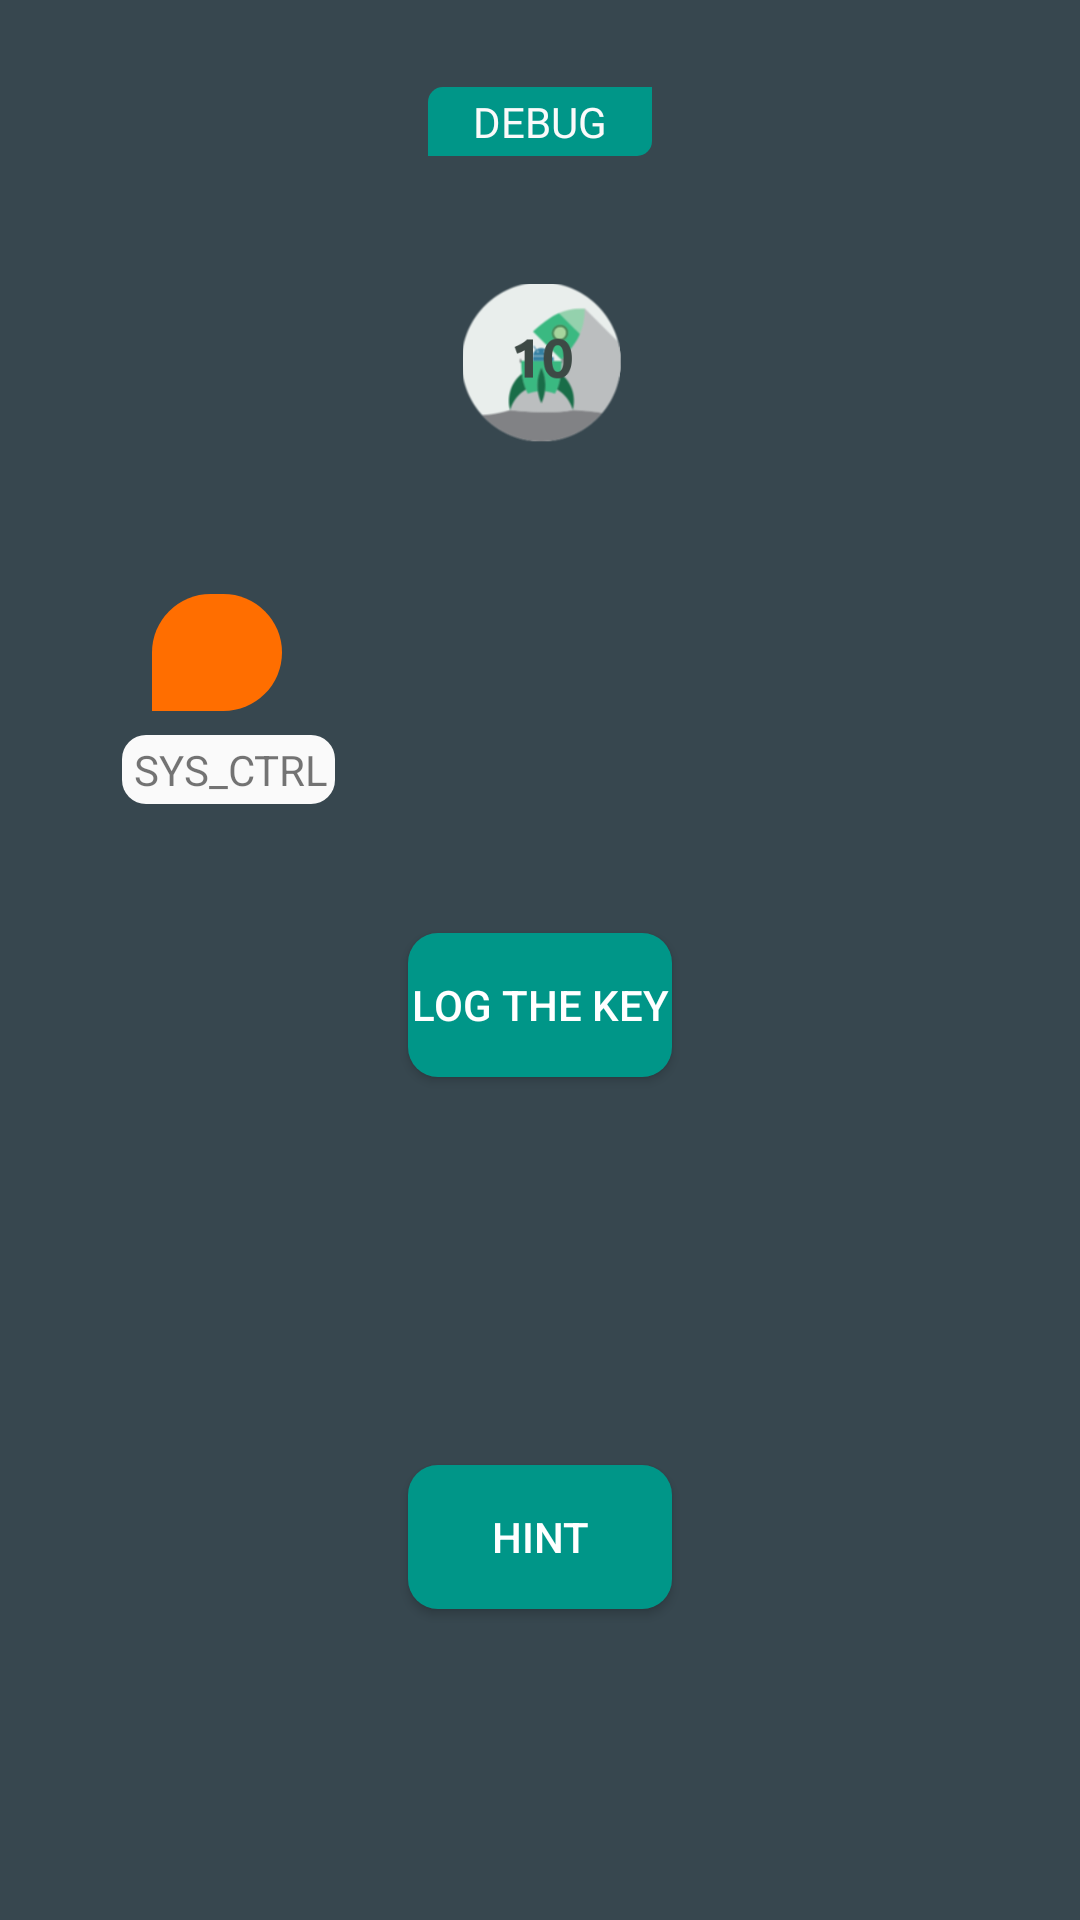

Produce the Android XML layout that renders to this screen, including the resource entries it uses.
<!-- AndroidManifest.xml: application theme AppTheme -->
<!-- res/layout/activity_debug_me.xml -->
<?xml version="1.0" encoding="utf-8"?>
<android.support.constraint.ConstraintLayout android:id="@id/relativeLayout" android:background="@color/colorPrimaryDark" android:layout_width="fill_parent" android:layout_height="fill_parent"
  xmlns:android="http://schemas.android.com/apk/res/android" xmlns:app="http://schemas.android.com/apk/res-auto">
    <ImageView android:id="@id/imageView14" android:layout_width="54.0dip" android:layout_height="53.0dip" android:layout_marginLeft="24.0dip" android:layout_marginTop="8.0dip" android:layout_marginRight="8.0dip" android:layout_marginBottom="8.0dip" app:layout_constraintBottom_toBottomOf="parent" app:layout_constraintEnd_toEndOf="parent" app:layout_constraintHorizontal_bias="0.473" app:layout_constraintStart_toStartOf="parent" app:layout_constraintTop_toTopOf="parent" app:layout_constraintVertical_bias="0.152" app:srcCompat="@drawable/i10" />
    <LinearLayout android:id="@id/linearLayout" android:paddingLeft="10.0dip" android:paddingRight="15.0dip" android:layout_width="wrap_content" android:layout_height="wrap_content" android:layout_marginLeft="8.0dip" android:layout_marginTop="8.0dip" android:layout_marginRight="8.0dip" android:layout_marginBottom="8.0dip" app:layout_constraintBottom_toBottomOf="parent" app:layout_constraintEnd_toEndOf="parent" app:layout_constraintHorizontal_bias="0.092" app:layout_constraintStart_toStartOf="parent" app:layout_constraintTop_toTopOf="parent" app:layout_constraintVertical_bias="0.343">
        <LinearLayout android:orientation="vertical" android:layout_width="wrap_content" android:layout_height="wrap_content" app:layout_constraintTop_toTopOf="parent">
            <TextView android:textColor="@color/colorWhite" android:id="@id/textView2" android:background="@drawable/chatbox" android:layout_width="wrap_content" android:layout_height="wrap_content" android:layout_marginLeft="10.0dip" android:layout_marginRight="10.0dip" android:text=" " android:fontFamily="@font/armata" app:layout_constraintStart_toStartOf="parent" app:layout_constraintTop_toTopOf="parent" />
            <TextView android:id="@id/textView26" android:background="@drawable/sysctrl" android:layout_width="wrap_content" android:layout_height="wrap_content" android:layout_marginLeft="0.0dip" android:layout_marginTop="8.0dip" android:text="SYS_CTRL" android:layout_weight="0.0" />
        </LinearLayout>
    </LinearLayout>
    <Button android:theme="@style/buttontheme" android:id="@id/buttondebug" android:background="@drawable/button" android:layout_width="wrap_content" android:layout_height="wrap_content" android:layout_marginLeft="8.0dip" android:layout_marginTop="8.0dip" android:layout_marginRight="8.0dip" android:layout_marginBottom="8.0dip" android:text="Log The Key" android:includeFontPadding="true" app:layout_constraintBottom_toBottomOf="parent" app:layout_constraintEnd_toEndOf="parent" app:layout_constraintStart_toStartOf="parent" app:layout_constraintTop_toTopOf="parent" app:layout_constraintVertical_bias="0.526" style="@style/Widget.AppCompat.Button.Colored" />
    <TextView android:textColor="@color/colorWhite" android:id="@id/textViewdebug" android:paddingLeft="15.0dip" android:paddingRight="15.0dip" android:layout_width="270.0dip" android:layout_height="wrap_content" android:layout_marginLeft="8.0dip" android:layout_marginTop="8.0dip" android:layout_marginRight="8.0dip" android:layout_marginBottom="8.0dip" android:text="" android:fontFamily="@font/armata" app:layout_constraintBottom_toBottomOf="parent" app:layout_constraintEnd_toEndOf="parent" app:layout_constraintLeft_toLeftOf="parent" app:layout_constraintRight_toRightOf="parent" app:layout_constraintStart_toStartOf="parent" app:layout_constraintTop_toTopOf="parent" app:layout_constraintVertical_bias="0.673" />
    <Button android:theme="@style/buttontheme" android:id="@id/buttondebughint" android:background="@drawable/button" android:layout_width="wrap_content" android:layout_height="wrap_content" android:layout_marginLeft="8.0dip" android:layout_marginTop="8.0dip" android:layout_marginRight="8.0dip" android:layout_marginBottom="8.0dip" android:text="Hint" app:layout_constraintBottom_toBottomOf="parent" app:layout_constraintEnd_toEndOf="parent" app:layout_constraintLeft_toLeftOf="parent" app:layout_constraintRight_toRightOf="parent" app:layout_constraintStart_toStartOf="parent" app:layout_constraintTop_toTopOf="parent" app:layout_constraintVertical_bias="0.834" style="@style/Widget.AppCompat.Button.Colored" />
    <TextView android:textColor="@color/colorWhite" android:id="@id/textViewdebughint" android:paddingLeft="15.0dip" android:paddingRight="15.0dip" android:layout_width="270.0dip" android:layout_height="wrap_content" android:layout_marginLeft="8.0dip" android:layout_marginTop="8.0dip" android:layout_marginRight="8.0dip" android:layout_marginBottom="8.0dip" android:text="" android:fontFamily="@font/armata" app:layout_constraintBottom_toBottomOf="parent" app:layout_constraintEnd_toEndOf="parent" app:layout_constraintLeft_toLeftOf="parent" app:layout_constraintRight_toRightOf="parent" app:layout_constraintStart_toStartOf="parent" app:layout_constraintTop_toTopOf="parent" app:layout_constraintVertical_bias="0.943" />
    <TextView android:textColor="@color/colorWhite" android:id="@id/textView6" android:background="@drawable/button2" android:paddingLeft="15.0dip" android:paddingRight="15.0dip" android:layout_width="wrap_content" android:layout_height="wrap_content" android:layout_marginTop="29.0dip" android:text="DEBUG" android:fontFamily="@font/comfortaa_bold" app:layout_constraintLeft_toLeftOf="parent" app:layout_constraintRight_toRightOf="parent" app:layout_constraintTop_toTopOf="parent" />
</android.support.constraint.ConstraintLayout>
<!-- resources referenced by this layout -->
<resources>
  <color name="colorPrimaryDark">#ff37474f</color>
  <color name="colorWhite">#fffafafa</color>
  <style name="Widget.AppCompat.Button.Colored" parent="@style/Base.Widget.AppCompat.Button.Colored" />
  <color name="colorGreen">#ff009688</color>
  <color name="newColor">#ffff6e00</color>
  <style name="Theme.AppCompat.Light" parent="@style/Base.Theme.AppCompat.Light" />
  <style name="Base.Theme.AppCompat.Light" parent="@style/Base.V7.Theme.AppCompat.Light" />
  <style name="TextAppearance.AppCompat.Button" parent="@style/Base.TextAppearance.AppCompat.Button" />
  <style name="Platform.AppCompat.Light" parent="@style/Platform.V14.AppCompat.Light" />
  <dimen name="abc_action_bar_default_height_material">56.0dip</dimen>
  <style name="Widget.AppCompat.Light.ActionButton" parent="@style/Widget.AppCompat.ActionButton" />
  <style name="Widget.AppCompat.ActionMode" parent="@style/Base.Widget.AppCompat.ActionMode" />
  <style name="AlertDialog.AppCompat.Light" parent="@style/Base.AlertDialog.AppCompat.Light" />
  <style name="Widget.AppCompat.ButtonBar" parent="@style/Base.Widget.AppCompat.ButtonBar" />
  <style name="Widget.AppCompat.Button" parent="@style/Base.Widget.AppCompat.Button" />
  <style name="Widget.AppCompat.Button.Small" parent="@style/Base.Widget.AppCompat.Button.Small" />
  <color name="accent_material_light">@color/material_deep_teal_500</color>
  <color name="background_floating_material_light">@android:color/white</color>
  <color name="button_material_light">#ffd6d7d7</color>
  <color name="ripple_material_light">#1f000000</color>
  <color name="error_color_material">#fff4511e</color>
  <color name="primary_material_light">@color/material_grey_100</color>
  <color name="primary_dark_material_light">@color/material_grey_600</color>
  <dimen name="abc_dialog_padding_material">24.0dip</dimen>
  <style name="ThemeOverlay.AppCompat.Dialog" parent="@style/Base.ThemeOverlay.AppCompat.Dialog" />
  <style name="Widget.AppCompat.EditText" parent="@style/Base.Widget.AppCompat.EditText" />
  <style name="Widget.AppCompat.ImageButton" parent="@style/Base.Widget.AppCompat.ImageButton" />
  <style name="Widget.AppCompat.ListMenuView" parent="@style/Base.Widget.AppCompat.ListMenuView" />
  <item type="dimen" name="abc_list_item_padding_horizontal_material">@dimen/abc_action_bar_content_inset_material</item>
  <style name="Theme.AppCompat.CompactMenu" parent="@style/Base.Theme.AppCompat.CompactMenu" />
  <dimen name="abc_panel_menu_list_width">296.0dip</dimen>
  <style name="Widget.AppCompat.Light.PopupMenu" parent="@style/Base.Widget.AppCompat.Light.PopupMenu" />
  <style name="Widget.AppCompat.RatingBar" parent="@style/Base.Widget.AppCompat.RatingBar" />
  <style name="Widget.AppCompat.RatingBar.Small" parent="@style/Base.Widget.AppCompat.RatingBar.Small" />
  <style name="Widget.AppCompat.Light.SearchView" parent="@style/Widget.AppCompat.SearchView" />
  <style name="Widget.AppCompat.SeekBar" parent="@style/Base.Widget.AppCompat.SeekBar" />
  <style name="Widget.AppCompat.Spinner" parent="@style/Base.Widget.AppCompat.Spinner" />
  <style name="TextAppearance.AppCompat.Subhead" parent="@style/Base.TextAppearance.AppCompat.Subhead" />
  <style name="TextAppearance.AppCompat.Body1" parent="@style/Base.TextAppearance.AppCompat.Body1" />
  <style name="Widget.AppCompat.Toolbar" parent="@style/Base.Widget.AppCompat.Toolbar" />
  <color name="foreground_material_dark">@android:color/white</color>
  <style name="Widget.AppCompat.ActionButton" parent="@style/Base.Widget.AppCompat.ActionButton" />
  <style name="Base.AlertDialog.AppCompat.Light" parent="@style/Base.AlertDialog.AppCompat" />
  <color name="material_deep_teal_500">#ff009688</color>
  <color name="material_grey_100">#fff5f5f5</color>
  <color name="material_grey_600">#ff757575</color>
  <style name="Base.Widget.AppCompat.EditText" parent="@style/Base.V12.Widget.AppCompat.EditText" />
</resources>
